Labelled photos from "images", an image-classification folder in sunyongke/woodRecognition. The possible labels are: Cassia siamea, Cinnamomum camphora, Dalbergia bariensis, Dalbergia cochinchinensis, Dalbergia fusca, Dalbergia latifolia, Dalbergia odorifera, Dalbergia oliveri, Diospyros ebenum, Excentrodendron hsienmu, Intsia spp, Mesua ferrea, Pterocarpus erinaceus, Pterocarpus indicus, Pterocarpus macrocarpus, Pterocarpus santalinus, Taiwania flousiana, Tectona grandis, Terminalia myriocarpa, Terminalia tomentosa, Xylia dolabriformis.

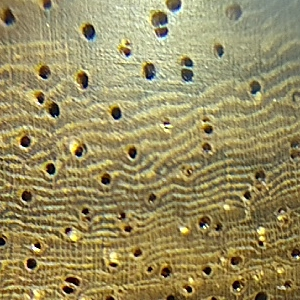
Label: Pterocarpus erinaceus

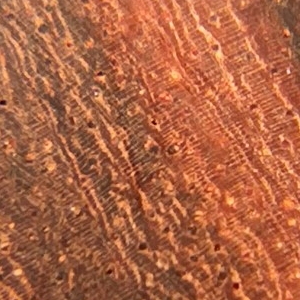
Label: Pterocarpus santalinus

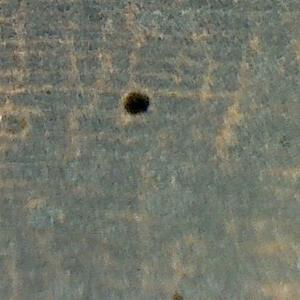
Label: Dalbergia latifolia

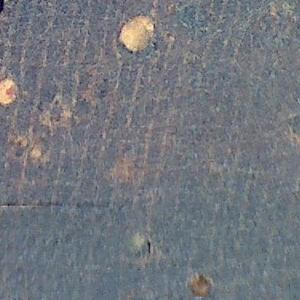
Label: Dalbergia cochinchinensis

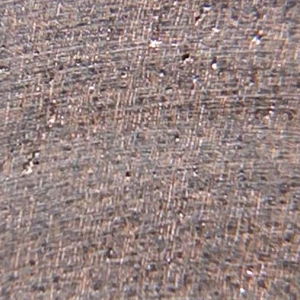
Label: Diospyros ebenum

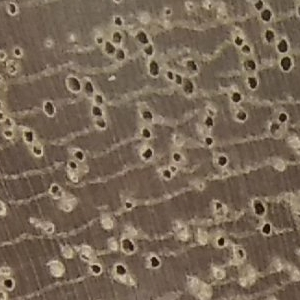
Label: Mesua ferrea
